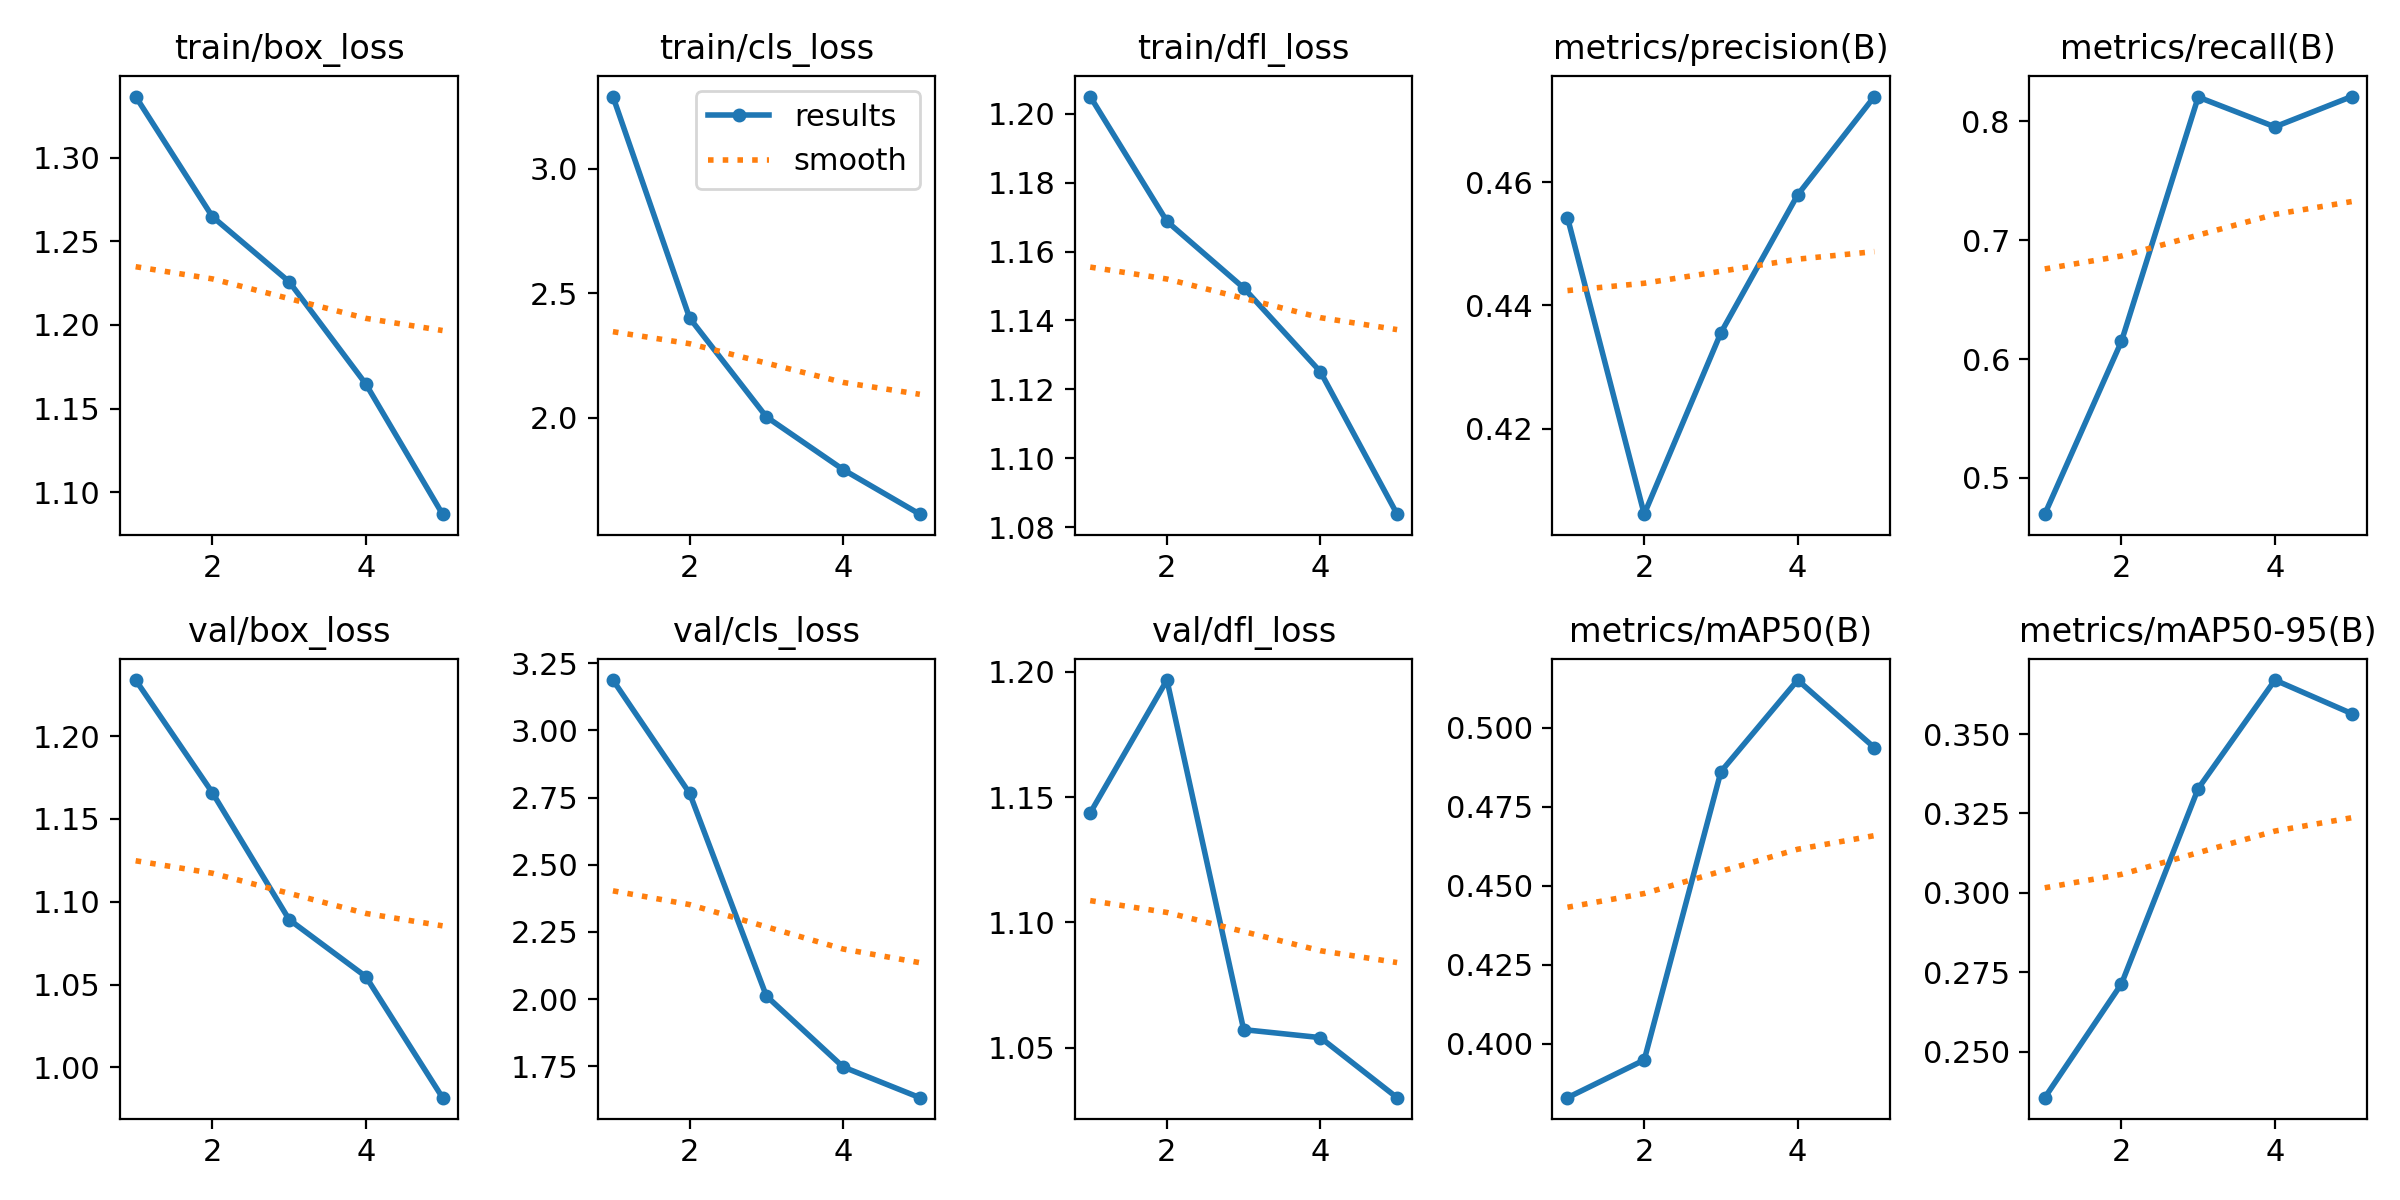

Data behind this chart, as committed beside it:
epoch, time, train/box_loss, train/cls_loss, train/dfl_loss, metrics/precision(B), metrics/recall(B), metrics/mAP50(B), metrics/mAP50-95(B), val/box_loss, val/cls_loss, val/dfl_loss, lr/pg0, lr/pg1, lr/pg2
1, 208.7, 1.337, 3.289, 1.205, 0.4542, 0.4695, 0.3829, 0.2355, 1.234, 3.187, 1.144, 0.0005507, 0.0005507, 0.0005507
2, 420.4, 1.265, 2.4, 1.169, 0.4062, 0.615, 0.3948, 0.2713, 1.166, 2.766, 1.197, 0.0008873, 0.0008873, 0.0008873
3, 626.4, 1.226, 2.004, 1.149, 0.4356, 0.8205, 0.4861, 0.3328, 1.089, 2.012, 1.057, 0.001004, 0.001004, 0.001004
4, 801.2, 1.165, 1.792, 1.125, 0.4579, 0.7954, 0.5151, 0.367, 1.055, 1.748, 1.054, 0.0006768, 0.0006768, 0.0006768
5, 975.4, 1.087, 1.613, 1.084, 0.4739, 0.8209, 0.4937, 0.3565, 0.9817, 1.634, 1.03, 0.0003467, 0.0003467, 0.0003467
